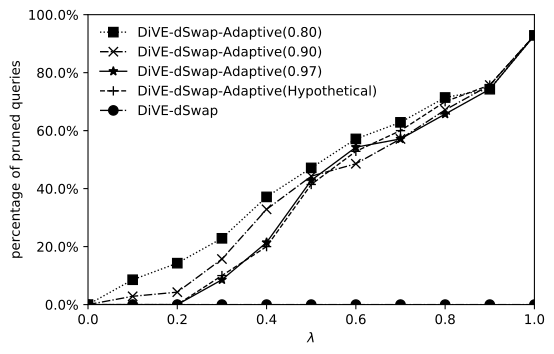

Data behind this chart, as committed beside it:
tradeoff, static, hypothetical, pi97, pi95, pi90, pi85, pi80, No Pruning
0, 0, 0, 0, 0, 0, 0, 0, 0
0.1, 0, 0, 0, 0, 2, 2, 6, 0
0.2, 0, 0, 0, 0, 3, 5, 10, 0
0.3, 0, 7, 6, 2, 11, 14, 16, 0
0.4, 0, 14, 15, 10, 23, 24, 26, 0
0.5, 0, 29, 30, 23, 31, 36, 33, 0
0.6, 0, 37, 38, 30, 34, 40, 40, 0
0.7, 0, 42, 40, 39, 40, 40, 44, 0
0.8, 0, 49, 46, 45, 47, 50, 50, 0
0.9, 16, 53, 52, 49, 53, 52, 52, 0
1, 65, 65, 65, 65, 65, 65, 65, 0
